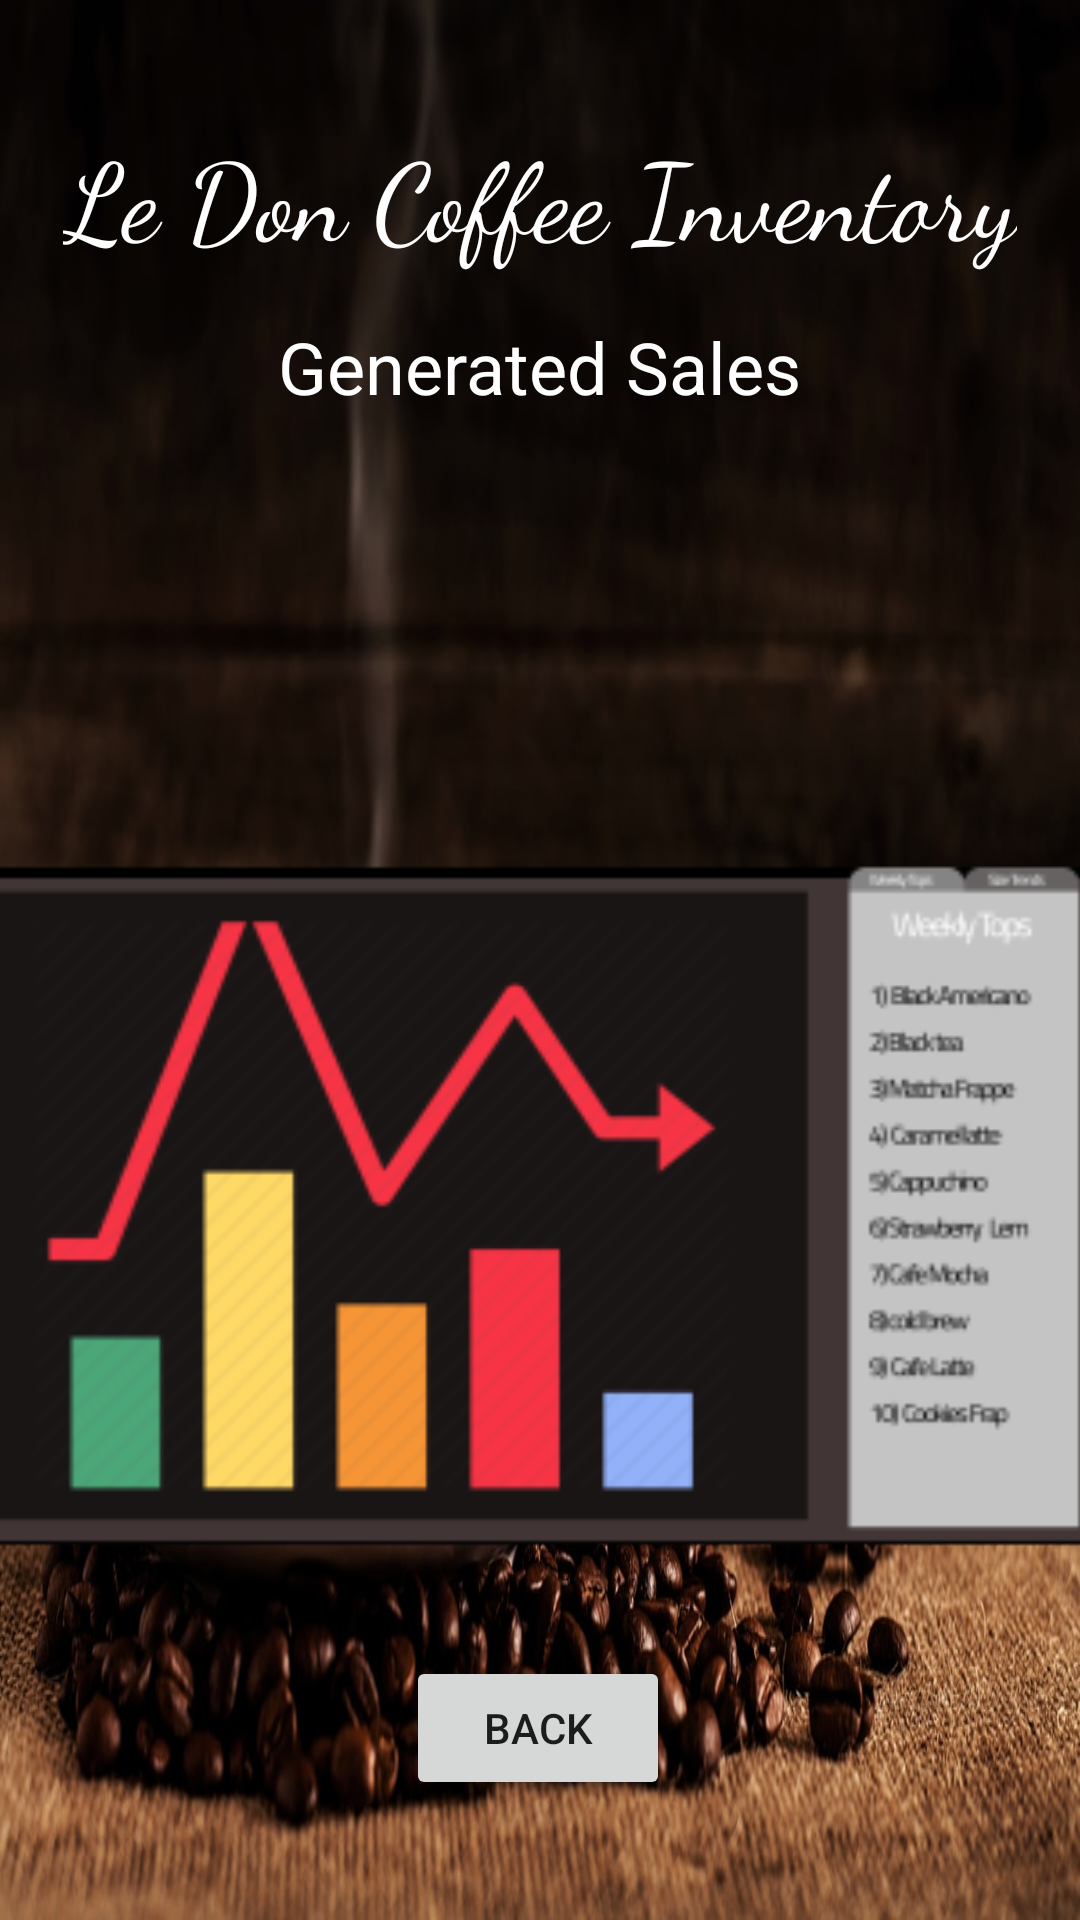

Produce the Android XML layout that renders to this screen, including the resource entries it uses.
<!-- AndroidManifest.xml: application theme Theme.AppCompat.Light.NoActionBar.FullScreen -->
<!-- res/layout/activity_view__sales_trend.xml -->
<?xml version="1.0" encoding="utf-8"?>
<androidx.constraintlayout.widget.ConstraintLayout xmlns:android="http://schemas.android.com/apk/res/android"
    xmlns:app="http://schemas.android.com/apk/res-auto"
    xmlns:tools="http://schemas.android.com/tools"
    android:layout_width="match_parent"
    android:layout_height="match_parent"
    tools:context=".common.View_SalesTrend">

    <androidx.constraintlayout.widget.ConstraintLayout
        android:layout_width="match_parent"
        android:layout_height="match_parent"
        android:background="@drawable/loginbackground"
        tools:context=".common.View_Inventory"
        tools:layout_editor_absoluteX="0dp"
        tools:layout_editor_absoluteY="-42dp">

        <TextView
            android:id="@+id/loginTitle7"
            android:layout_width="wrap_content"
            android:layout_height="wrap_content"
            android:layout_marginTop="40dp"
            android:fontFamily="cursive"
            android:text="@string/logInTitle"
            android:textColor="#FFFFFF"
            android:textSize="36sp"
            app:layout_constraintEnd_toEndOf="parent"
            app:layout_constraintStart_toStartOf="parent"
            app:layout_constraintTop_toTopOf="parent" />

        <Button
            android:id="@+id/salesTrend_Back"
            android:layout_width="wrap_content"
            android:layout_height="wrap_content"
            android:layout_marginBottom="40dp"
            android:text="@string/backButton"
            app:layout_constraintBottom_toBottomOf="parent"
            app:layout_constraintEnd_toEndOf="parent"
            app:layout_constraintHorizontal_bias="0.498"
            app:layout_constraintStart_toStartOf="parent"
            tools:text="@string/backButton" />

        <ImageView
            android:id="@+id/imageView3"
            android:layout_width="389dp"
            android:layout_height="468dp"
            android:layout_marginTop="28dp"
            android:contentDescription="@string/addItemPriceName"
            app:layout_constraintBottom_toTopOf="@+id/salesTrend_Back"
            app:layout_constraintEnd_toEndOf="parent"
            app:layout_constraintStart_toStartOf="parent"
            app:layout_constraintTop_toBottomOf="@+id/textView2"
            app:layout_constraintVertical_bias="0.0"
            app:srcCompat="@mipmap/salestrendpic_foreground" />

        <TextView
            android:id="@+id/textView2"
            android:layout_width="200dp"
            android:layout_height="34dp"
            android:layout_marginTop="16dp"
            android:contentDescription="@string/adminButton"
            android:text="@string/generateButton"
            android:textAlignment="center"
            android:textColor="#FFFFFF"
            android:textColorHighlight="#FFFFFF"
            android:textColorHint="#FFFFFF"
            android:textSize="24sp"
            app:layout_constraintEnd_toEndOf="parent"
            app:layout_constraintHorizontal_bias="0.497"
            app:layout_constraintStart_toStartOf="parent"
            app:layout_constraintTop_toBottomOf="@+id/loginTitle7" />


    </androidx.constraintlayout.widget.ConstraintLayout>
</androidx.constraintlayout.widget.ConstraintLayout>
<!-- resources referenced by this layout -->
<resources>
  <!-- drawable loginbackground: jpg bitmap (drawable, 127021 bytes) -->
  <!-- mipmap salestrendpic_foreground: png bitmap (mipmap-hdpi, 7220 bytes) -->
  <string name="addItemPriceName">Price</string>
  <string name="adminButton">Admin</string>
  <string name="backButton">Back</string>
  <string name="generateButton">Generated Sales</string>
  <string name="logInTitle">Le Don Coffee Inventory</string>
  <style name="Theme.AppCompat.Light.NoActionBar.FullScreen" parent="@style/Theme.AppCompat.Light.NoActionBar">
          <item name="android:windowNoTitle">true</item>
          <item name="android:windowActionBar">false</item>
          <item name="android:windowFullscreen">true</item>
          <item name="android:windowContentOverlay">@null</item>
      </style>
</resources>
